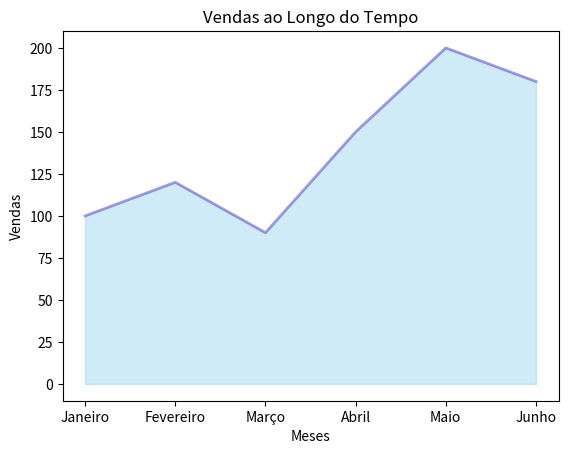

Write the Python code that produced this figure.
import matplotlib.pyplot as plt

# Dados
meses = ['Janeiro', 'Fevereiro', 'Março', 'Abril', 'Maio', 'Junho']
vendas = [100, 120, 90, 150, 200, 180]

# Criando o gráfico de área
plt.fill_between(meses, vendas, color="skyblue", alpha=0.4)
plt.plot(meses, vendas, color="Slateblue", alpha=0.6, linewidth=2)

# Adicionando título e rótulos dos eixos
plt.title('Vendas ao Longo do Tempo')
plt.xlabel('Meses')
plt.ylabel('Vendas')

# Mostrando o gráfico
plt.show()
